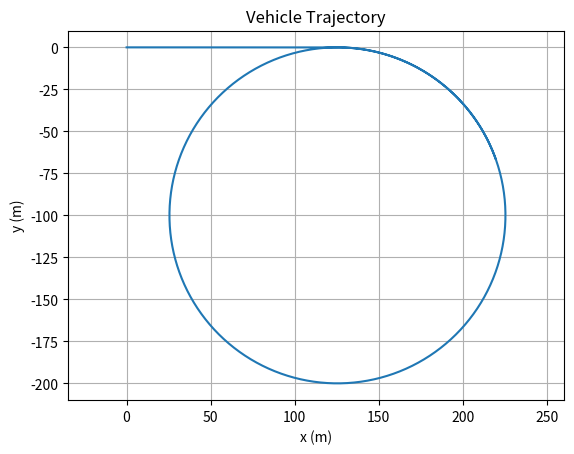
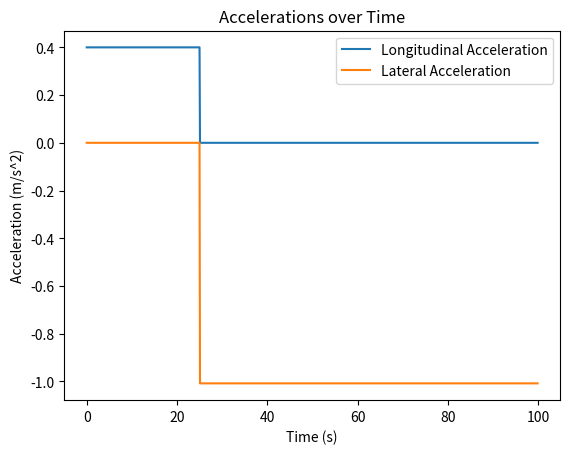

These charts were generated, in order, by the following Python code:
# The class CarSimulator is a simple 2D vehicle simulator.
# The vehicle states are:
# - x: is the position on the x axis on a xy plane
# - y: is the position on the y axis on a xy plane
# - v is the vehicle speed in the direction of travel of the vehicle
# - theta: is the angle wrt the x axis (0 rad means the vehicle
#   is parallel to the x axis, in the positive direction;
#   pi/2 rad means the vehicle is parallel
#   to the y axis, in the positive direction)
# - NOTE: all units are SI: meters (m) for distances, seconds (s) for
#   time, radians (rad) for angles...
#
# (1)
# Write the method "simulatorStep", which should update
# the vehicle states, given 3 inputs:
#  - a: commanded vehicle acceleration
#  - wheel_angle: steering angle, measured at the wheels;
#    0 rad means that the wheels are "straight" wrt the vehicle.
#    A positive value means that the vehicle is turning counterclockwise
#  - dt: duration of time after which we want to provide
#    a state update (time step)
#
# (2)
# Complete the function "main". This function should run the following simulation:
# - The vehicle starts at 0 m/s
# - The vehicle drives on a straight line and accelerates from 0 m/s to 10 m/s
#   at a constant rate of 0.4 m/s^2, then it proceeds at constant speed.
# - Once reached the speed of 10 m/s, the vehicle drives in a clockwise circle of
#   roughly 100 m radius
# - the simulation ends at 100 s
#
# (3)
# - plot the vehicle's trajectory on the xy plane
# - plot the longitudinal and lateral accelerations over time
import math
import matplotlib.pyplot as plt


class CarSimulator:
    """Simulates a car's motion using a kinematic bicycle model.

    Attributes:
        wheelbase (float): Distance between front and rear wheels (m).
        x (float): X-coordinate of the car's position (m).
        y (float): Y-coordinate of the car's position (m).
        v (float): Current velocity (m/s).
        theta (float): Current heading angle (radians).
    """

    def __init__(self, wheelbase, v0, theta0):
        self.wheelbase = wheelbase
        self.x = 0
        self.y = 0
        self.v = v0
        self.theta = theta0

    def simulatorStep(self, a, wheel_angle, dt):
        """Simulate one time step of the car's motion.

        Updates the car's velocity, heading, and position based on acceleration,
        steering angle, and time step using a kinematic bicycle model.

        Args:
            a (float): Longitudinal acceleration (m/s^2).
            wheel_angle (float): Steering angle of the front wheels (radians).
            dt (float): Duration of the time step (s).
        """
        # 1) cache old state
        v_old = self.v
        x_old = self.x
        y_old = self.y
        theta_old = self.theta

        # 2) update speed
        self.v = v_old + a * dt

        # 3) compute angular velocity and heading increment
        omega = (v_old * math.tan(wheel_angle)) / self.wheelbase
        delta_theta = omega * dt
        # advance heading
        self.theta = theta_old + delta_theta

        # 4) update position
        if abs(omega) < 1e-6:
            # straight‐line: use old heading for displacement
            self.x = x_old + v_old * math.cos(theta_old) * dt
            self.y = y_old + v_old * math.sin(theta_old) * dt
        else:
            # circular arc (analytic) at constant v_old, constant delta
            R = v_old / omega  # turning radius
            self.x = x_old + R * (math.sin(self.theta) - math.sin(theta_old))
            self.y = y_old + R * (math.cos(theta_old) - math.cos(self.theta))


def plot_simulation(times, x_positions, y_positions, long_accels, lat_accels):
    """Plot trajectory and accelerations"""
    # Plot trajectory
    plt.figure()
    plt.plot(x_positions, y_positions)
    plt.xlabel("x (m)")
    plt.ylabel("y (m)")
    plt.title("Vehicle Trajectory")
    plt.axis("equal")
    plt.grid(True)
    plt.show()

    # Plot accelerations
    plt.figure()
    plt.plot(times, long_accels, label="Longitudinal Acceleration")
    plt.plot(times, lat_accels, label="Lateral Acceleration")
    plt.xlabel("Time (s)")
    plt.ylabel("Acceleration (m/s^2)")
    plt.title("Accelerations over Time")
    plt.legend()
    plt.show()


def main():
    """Run a car simulation and plot the trajectory and accelerations.

    Simulates a car accelerating to a target speed, then turning in a circle,
    and visualizes the resulting trajectory and accelerations.
    """
    wheelbase = 4  # arbitrary 4m wheelbase
    v0 = 0
    theta0 = 0
    simulator = CarSimulator(wheelbase, v0, theta0)
    dt = 0.1  # arbitrarily set the time step to 0.1 s
    t_end = 100  # simulation ends at 100 s

    target_speed = 10  # m/s
    acceleration_rate = 0.4  # m/s^2
    turn_radius = 100.0  # m
    wheel_angle_turn = -math.atan(wheelbase / turn_radius)  # Negative for clockwise

    times = []
    x_positions = []
    y_positions = []
    long_accels = []
    lat_accels = []

    n_steps = int(t_end / dt)
    for i in range(n_steps):
        if simulator.v < target_speed:
            # Accelerate in straight line until v = 10 m/s
            a = acceleration_rate
            wheel_angle = 0  # straight line
        else:
            # Move in circle at constant velocity
            a = 0
            wheel_angle = wheel_angle_turn

        # record state and accelerations
        t = i * dt
        times.append(t)
        x_positions.append(simulator.x)
        y_positions.append(simulator.y)
        long_accels.append(a)
        # lateral accel = v^2 / R, with R = wheelbase / tan(δ)
        lat_accels.append(simulator.v**2 * math.tan(wheel_angle) / wheelbase)

        simulator.simulatorStep(a, wheel_angle, dt)

    plot_simulation(times, x_positions, y_positions, long_accels, lat_accels)


if __name__ == "__main__":
    main()
